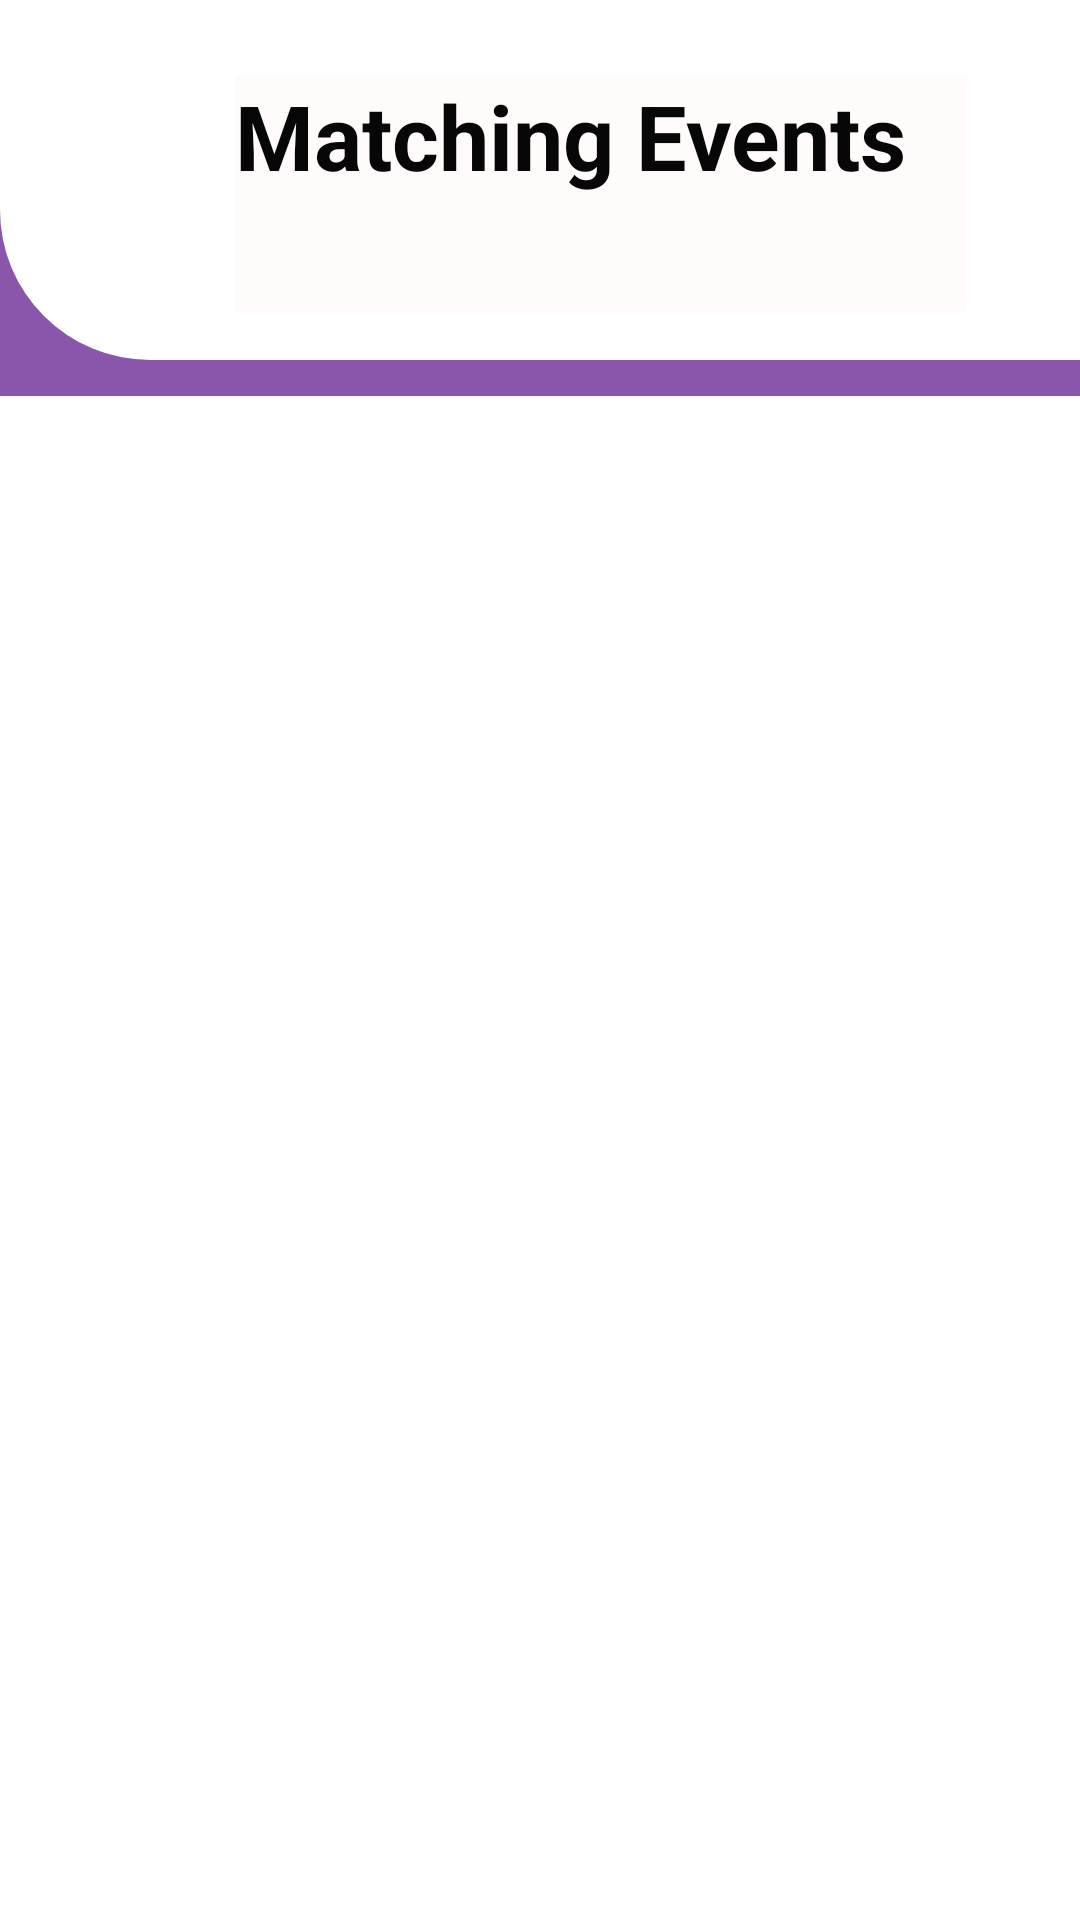

Layout XML and referenced resources for this Android screen:
<!-- AndroidManifest.xml: application theme Theme.Sportify -->
<!-- res/layout/events_result.xml -->
<?xml version="1.0" encoding="utf-8"?>
<androidx.constraintlayout.widget.ConstraintLayout xmlns:android="http://schemas.android.com/apk/res/android"
    xmlns:app="http://schemas.android.com/apk/res-auto"
    xmlns:tools="http://schemas.android.com/tools"
    android:layout_width="match_parent"
    android:layout_height="match_parent"
    android:background="@color/purple_sportify"
    tools:context=".PlacesResultActivity">

    <androidx.recyclerview.widget.RecyclerView
        android:id="@+id/recycler_view3"
        android:clipToPadding="false"
        android:layout_width="match_parent"
        android:layout_height="match_parent"
        android:layout_marginTop="132dp"
        android:background="@drawable/grp"
        android:backgroundTint="#FFFFFF"
        app:layout_constraintEnd_toEndOf="parent"
        app:layout_constraintStart_toStartOf="parent"
        app:layout_constraintTop_toTopOf="parent" />

    <TextView
        android:layout_width="0dp"
        android:layout_height="120dp"
        android:id="@+id/imageView3" android:textColor="@color/white"
        android:textStyle="bold" android:textAlignment="textEnd"
        app:layout_constraintEnd_toEndOf="parent"
        app:layout_constraintHorizontal_bias="0.0"
        app:layout_constraintStart_toStartOf="parent"
        app:layout_constraintTop_toTopOf="parent"
        android:isScrollContainer="false"
        app:layout_constraintVertical_bias="1.0"
        android:background="@drawable/layout_style_white"
        android:textSize="20sp"
        android:paddingTop="20dp"

        android:paddingEnd="16dp"
        android:paddingStart="70dp"/>



    <TextView
        android:id="@+id/txtUsersHeader"
        android:layout_width="244dp"
        android:layout_height="79dp"
        android:background="#FFFBFB"
        android:text="Matching Events"
        android:textColor="#070707"
        android:textSize="30sp"
        android:textStyle="bold"
        app:layout_constraintBottom_toBottomOf="@+id/imageView3"
        app:layout_constraintEnd_toEndOf="parent"
        app:layout_constraintHorizontal_bias="0.676"
        app:layout_constraintStart_toStartOf="@+id/imageView3"
        app:layout_constraintTop_toTopOf="parent"
        app:layout_constraintVertical_bias="0.611" />




</androidx.constraintlayout.widget.ConstraintLayout>
<!-- resources referenced by this layout -->
<resources>
  <color name="purple_sportify">#8A56AC</color>
  <color name="white">#FFFFFFFF</color>
  <!-- drawable grp: png bitmap (drawable, 90672 bytes) -->
  <!-- drawable layout_style_white (drawable) -->
  <shape xmlns:android="http://schemas.android.com/apk/res/android"
      android:shape="rectangle">
  
      <corners
          android:bottomLeftRadius="50dp"
          android:radius="0dp" />
  
      
      <solid android:color="@color/white" />
  
      <size
          android:width="82dp"
          android:height="82dp" />
  
  
  </shape>
  <style name="Theme.Sportify" parent="Theme.MaterialComponents.DayNight.DarkActionBar">
          
          <item name="colorPrimary">@color/purple_500</item>
          <item name="colorPrimaryVariant">@color/dark_tone_sportify</item>
          <item name="colorOnPrimary">@color/white</item>
          
          <item name="colorSecondary">@color/teal_200</item>
          <item name="colorSecondaryVariant">@color/teal_700</item>
          <item name="colorOnSecondary">@color/black</item>
          
          <item name="android:statusBarColor" tools:targetApi="l">?attr/colorPrimaryVariant</item>
          
          <item name="actionBarSize">69dp</item>
      </style>
  <color name="dark_tone_sportify">#241332</color>
  <color name="black">#FF000000</color>
  <!-- not gathered from this repository: default colours our renderer supplied (Android Studio template values) -->
  <color name="purple_500">#FF6200EE</color>
  <color name="teal_200">#FF03DAC5</color>
  <color name="teal_700">#FF018786</color>
</resources>
